Labelled photos from "three_level_classification", an image-classification folder in msivaprasanth/CaviScanNet. The possible labels are: deep, medium, normal, superficial.

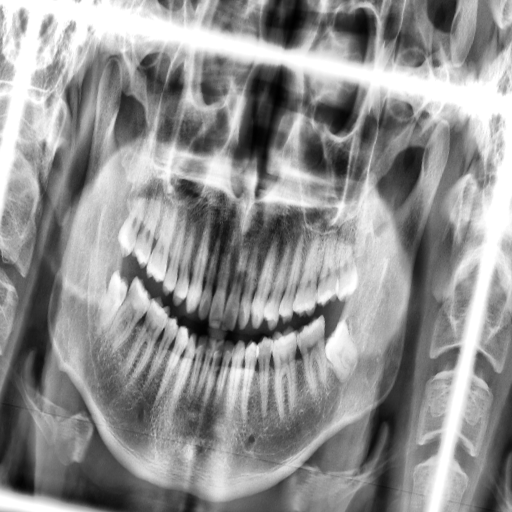
Label: superficial

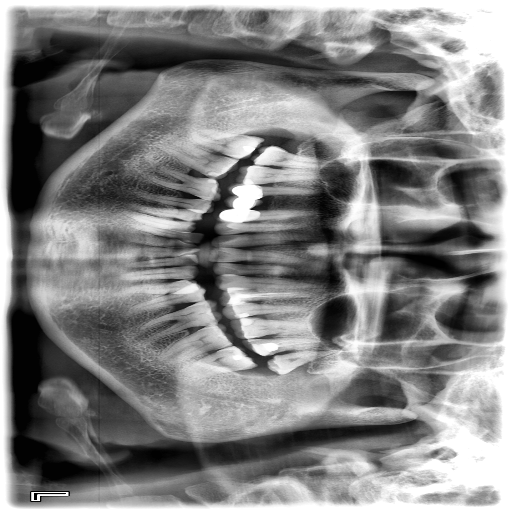
Label: medium

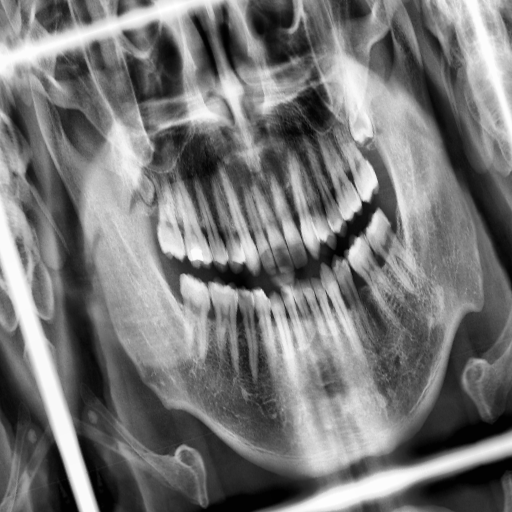
Label: superficial

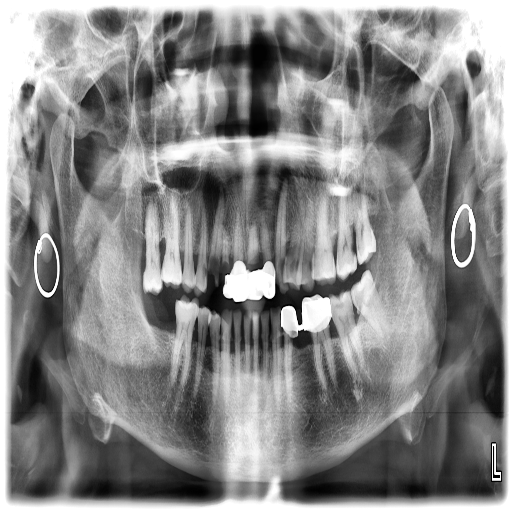
Label: deep

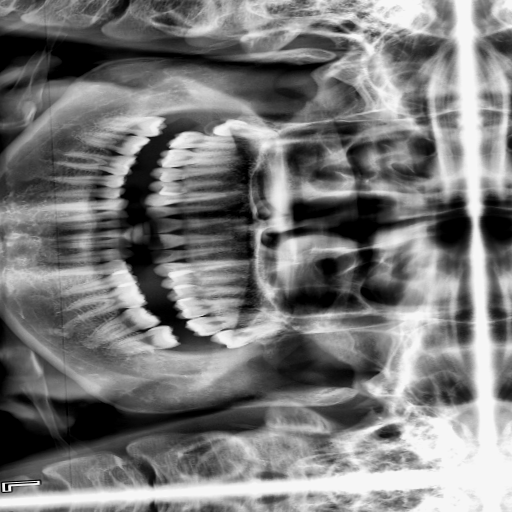
Label: superficial

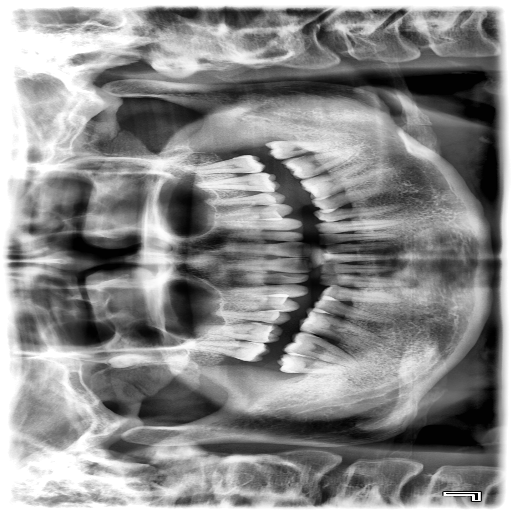
Label: medium
